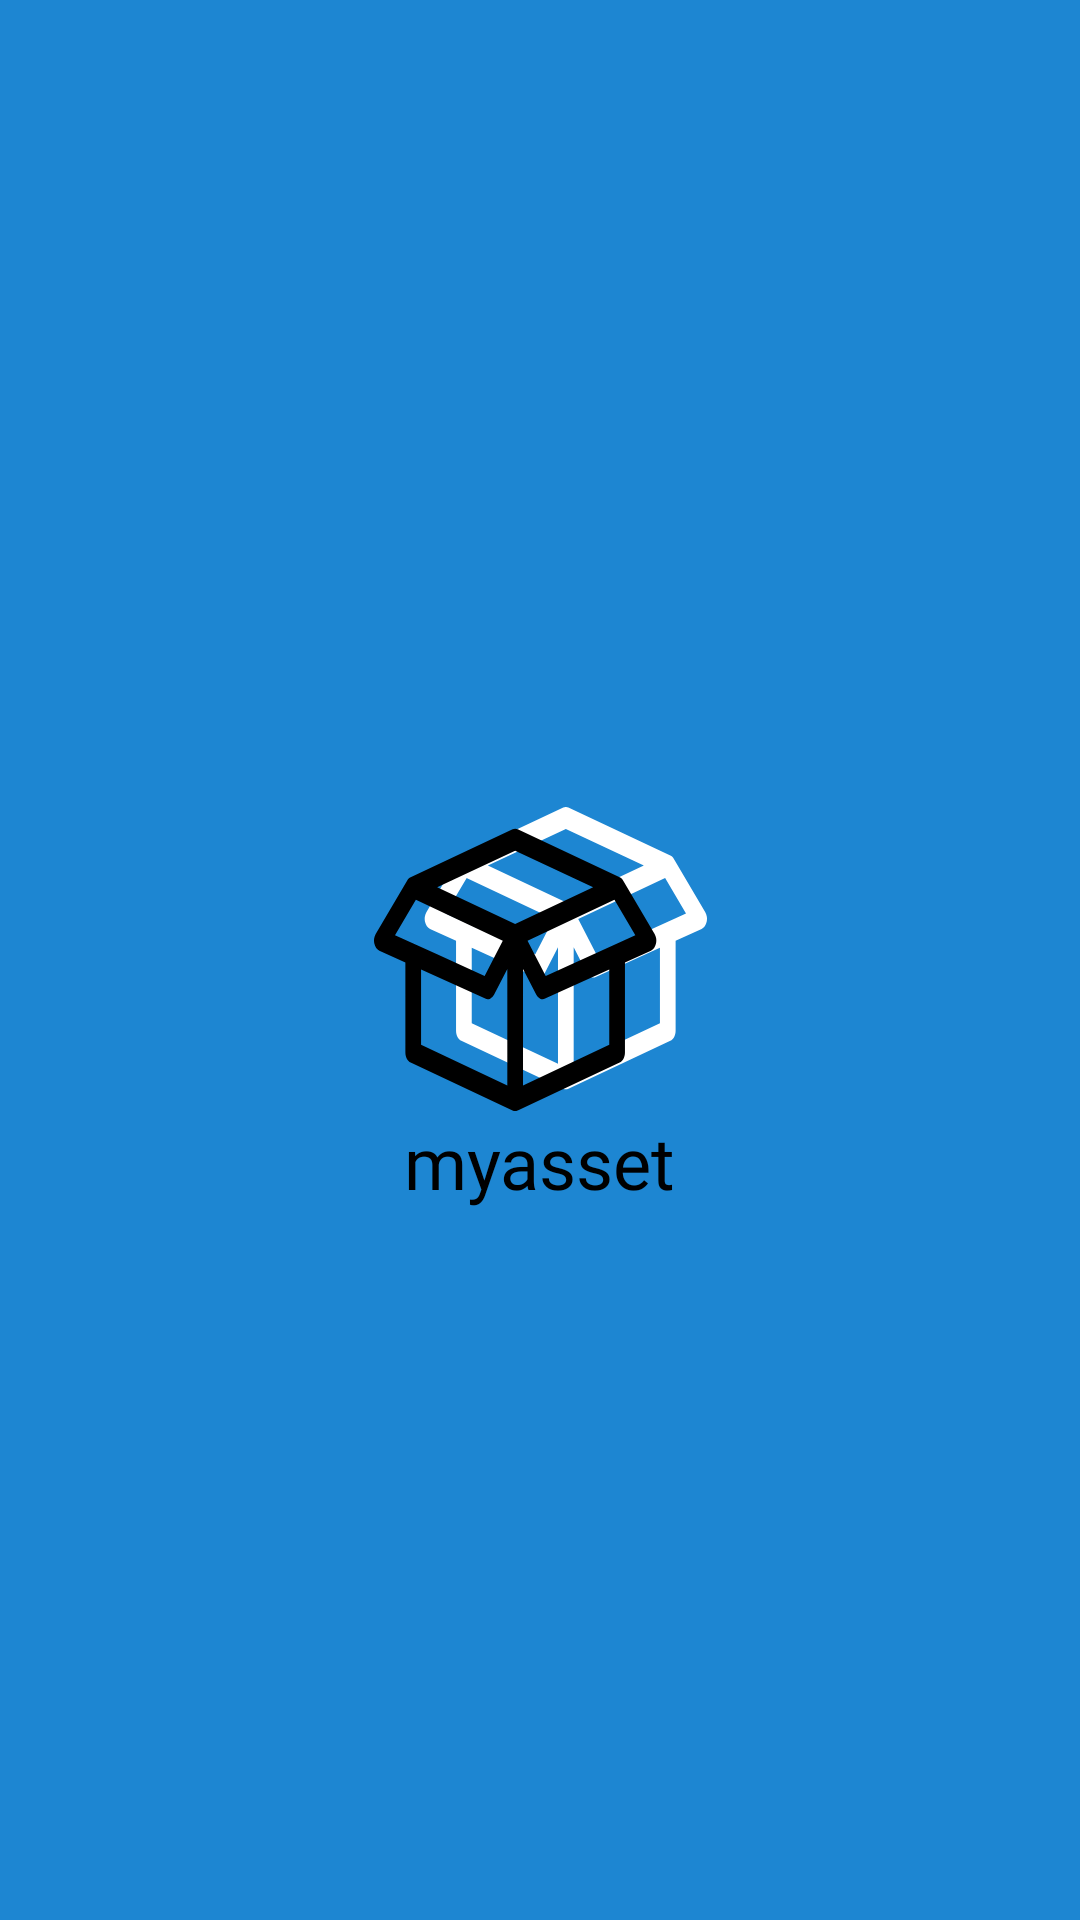

Here is an Android app screen rendered from its layout file. Give the layout XML and the strings, colors and styles it references.
<!-- AndroidManifest.xml: application theme Theme.MyAssetNoActionbar -->
<!-- res/layout/activity_splash.xml -->
<?xml version="1.0" encoding="utf-8"?>
<androidx.constraintlayout.widget.ConstraintLayout xmlns:android="http://schemas.android.com/apk/res/android"
    xmlns:app="http://schemas.android.com/apk/res-auto"
    xmlns:tools="http://schemas.android.com/tools"
    android:id="@+id/main"
    android:layout_width="match_parent"
    android:layout_height="match_parent"
    tools:context=".SplashActivity"
    android:background="@color/primaryDark">

    <ImageView
        android:id="@+id/imageView"
        android:layout_width="wrap_content"
        android:layout_height="wrap_content"
        android:src="@drawable/logo"
        app:layout_constraintBottom_toBottomOf="parent"
        app:layout_constraintEnd_toEndOf="parent"
        app:layout_constraintStart_toStartOf="parent"
        app:layout_constraintTop_toTopOf="parent"
        />

    <TextView
        android:id="@+id/textView"
        android:layout_width="wrap_content"
        android:layout_height="wrap_content"
        android:text="myasset"
        android:textColor="@android:color/black"
        android:textSize="24sp"
        android:fontFamily="@font/poppins_bold"
        app:layout_constraintTop_toBottomOf="@+id/imageView"
        app:layout_constraintStart_toStartOf="parent"
        app:layout_constraintEnd_toEndOf="parent" />

</androidx.constraintlayout.widget.ConstraintLayout>
<!-- resources referenced by this layout -->
<resources>
  <color name="primaryDark">#1D86D2</color>
  <!-- drawable logo: vector/xml drawable (drawable, 2775 chars, omitted) -->
  <style name="Theme.MyAssetNoActionbar" parent="Theme.MaterialComponents.DayNight.NoActionBar">
          
          <item name="colorPrimary">@color/primary</item>
          <item name="colorPrimaryVariant">@color/primaryDark</item>
          <item name="colorOnPrimary">@color/white</item>
          
          <item name="colorSecondary">@color/primary</item>
          <item name="colorSecondaryVariant">@color/primaryDark</item>
          <item name="colorOnSecondary">@color/black</item>
          
          <item name="android:statusBarColor">?attr/colorPrimary</item>
          
      </style>
  <color name="primary">#58B3F5</color>
  <color name="white">#FFFFFFFF</color>
  <color name="black">#FF000000</color>
</resources>
